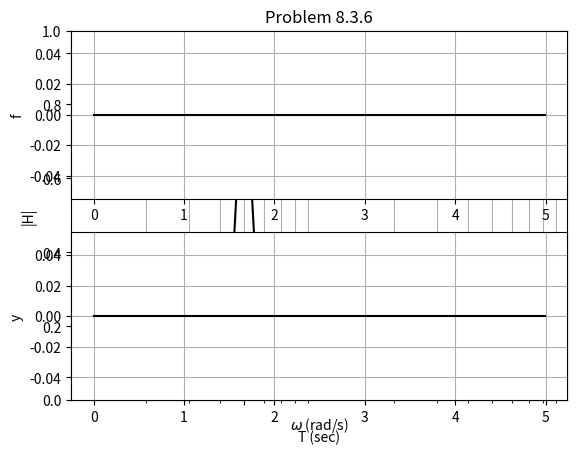

Write Python code to recreate this figure.
# -*- coding: utf-8 -*-
"""
[redacted]
[redacted]
HW 10
Problem 8.3.6
"""
import matplotlib.pyplot as plt
from scipy import signal as sig
import math
import numpy as np


num = np.zeros(5)
den = np.zeros(5)

num[2] = 1.43*(500**2)
num[4] = 0
den[0] = 1
den[1] = 1.43*500
den[2] = 2*(5000**2) + 1.52*(500**2)
den[3] = 1.43*500*(5000**2)
den[4] = (5000**2)**2

print('num = ',num,'\n','den = ',den)
system = sig.lti(num,den)
w, Hmag, Hphase = sig.bode(system)



############# Plotting Bode #############################
Ampl = 10**(0.05*Hmag)
#plt.subplot(211)
plt.semilogx(w,Ampl,'k')  # Plot amplitude, not dB.
plt.title('Problem 8.3.6')
plt.axis([10e2, 10e4, 0, 1])
#plt.yticks([0,Hp,Hs, 1])
plt.grid(which='both')
plt.xlabel('$\omega$ (rad/s)')
plt.ylabel('|H|')
plt.xticks([5000])
plt.show()



############### The sinusodal input ##############################
dt = 0.01
NN = 500 
DT = dt*1000 
TT = np.arange(0,NN*dt,dt)
y = np.zeros(NN)
f = np.zeros(NN)

A,B,C,D = sig.tf2ss(num,den)
x = np.zeros(np.shape(B))


#omega = ws

#for n in range(NN):
#    f[n] = math.sin(omega*n*dt)

plt.subplot(211)
plt.plot(TT,f,'k')
#plt.yticks([-1, 0, 1 ])
#plt.axis([0, NN*dt,-1,1])
plt.grid()
plt.ylabel('f')

for m in range(NN):
    x = x + dt*A.dot(x) + dt*B*f[m]
    y[m] = C.dot(x) + D*f[m]

plt.subplot(212)    
plt.plot(TT,y,'k')
#plt.axis([0, NN*dt,-1,1])
#plt.yticks([-1, -.707, 0, .707, 1 ])
#plt.text(10,.5,'omega = 1.52',fontsize=12) 
plt.grid()
plt.xlabel('T (sec)')
plt.ylabel('y')
plt.show()
    
    
